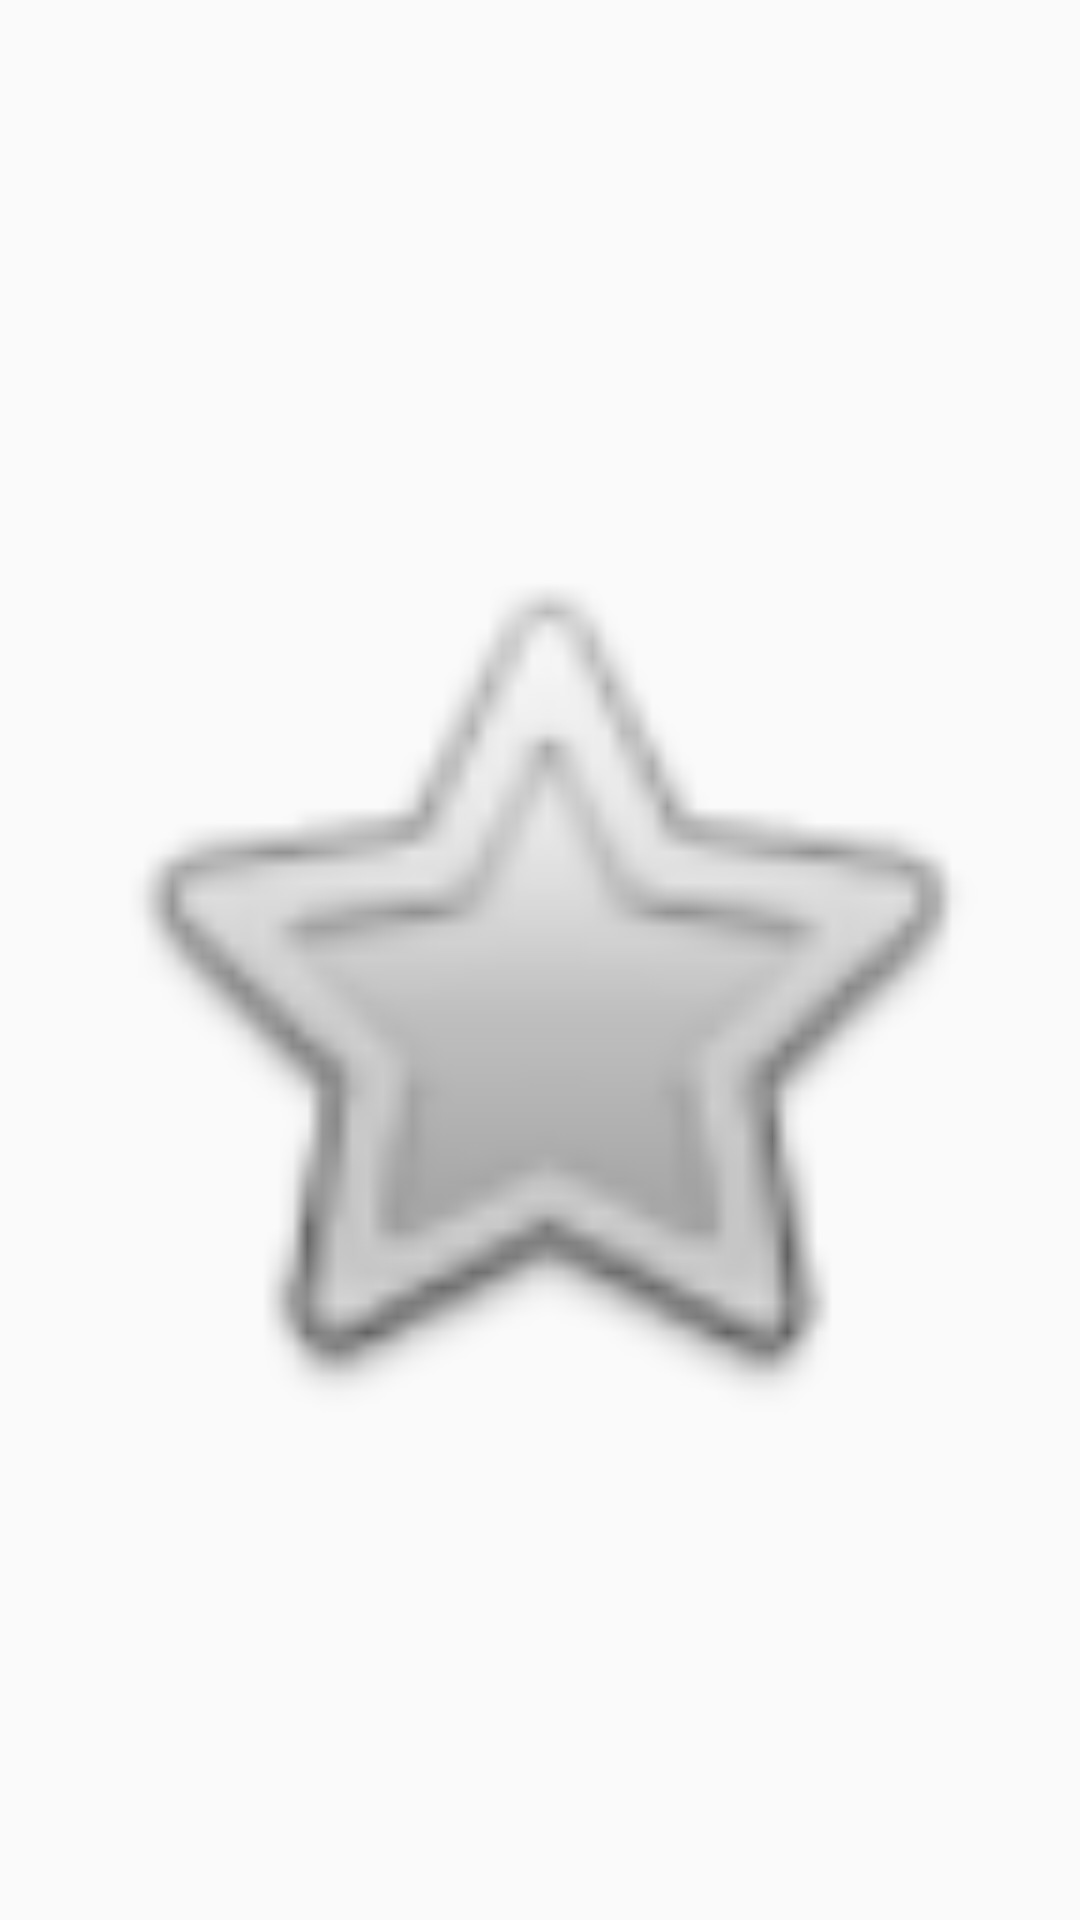

Write the Android layout XML for this screen, with the resource values it uses.
<!-- AndroidManifest.xml: application theme AppTheme.NoActionBar -->
<!-- res/layout/cubos.xml -->
<?xml version="1.0" encoding="utf-8"?>
<LinearLayout
    xmlns:android="http://schemas.android.com/apk/res/android"
    xmlns:app="http://schemas.android.com/apk/res-auto"
    xmlns:tools="http://schemas.android.com/tools"
    android:layout_width="match_parent"
    android:layout_height="match_parent"
    android:orientation="vertical"
    android:padding="5dp">
    <TextView
        android:id="@+id/Textito10"
        android:layout_width="match_parent"
        android:layout_height="wrap_content"
        android:layout_weight="0"
        android:textSize="0sp"/>

    <TextView
        android:id="@+id/Textito11"
        android:layout_width="match_parent"
        android:layout_height="wrap_content"
        android:layout_weight="0.5"
        android:textSize="14sp"/>

    <ImageView
        android:id="@+id/Imaginita11"
        android:layout_width="match_parent"
        android:layout_height="match_parent"
        android:layout_margin="15dp"
        android:layout_weight="1"
        android:adjustViewBounds="true"
        android:scaleType="fitCenter"
        app:srcCompat="@android:drawable/btn_star"/>


</LinearLayout>
<!-- resources referenced by this layout -->
<resources>
  <style name="AppTheme.NoActionBar">
          <item name="windowActionBar">false</item>
          <item name="windowNoTitle">true</item>
      </style>
</resources>
